5-way image classification set "dataset" from GitHub (martinsaxa/jute-disease-dataset); label vocabulary: dieback, fresh, holed, mosaic, stem soft rot.

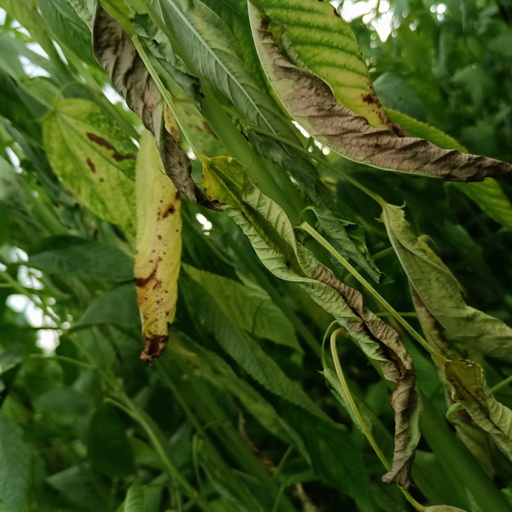
Label: dieback

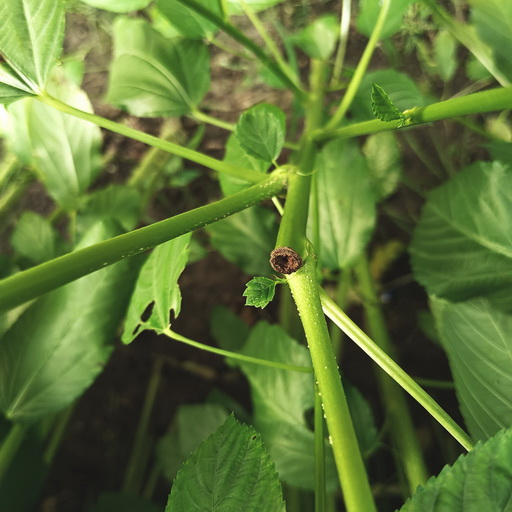
Label: stem soft rot

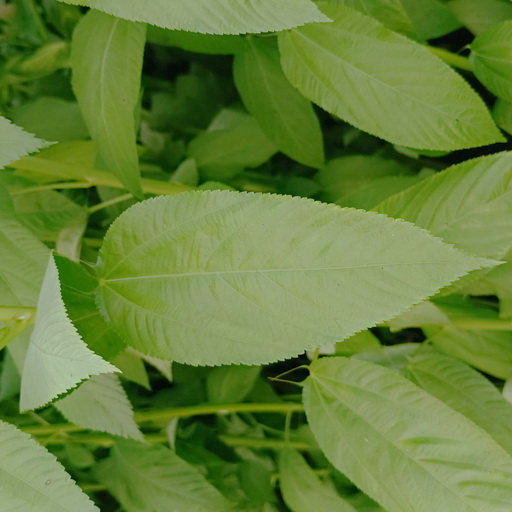
Label: fresh

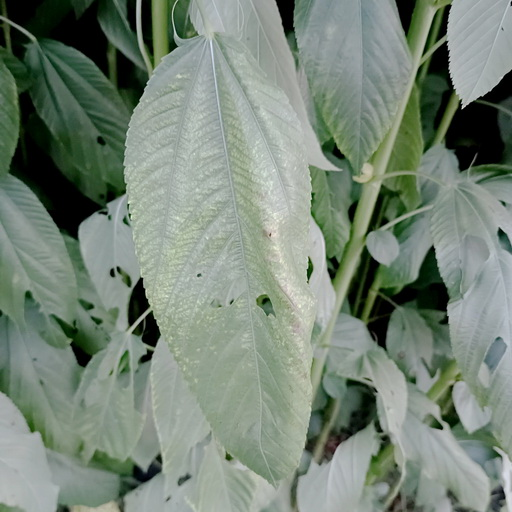
Label: holed

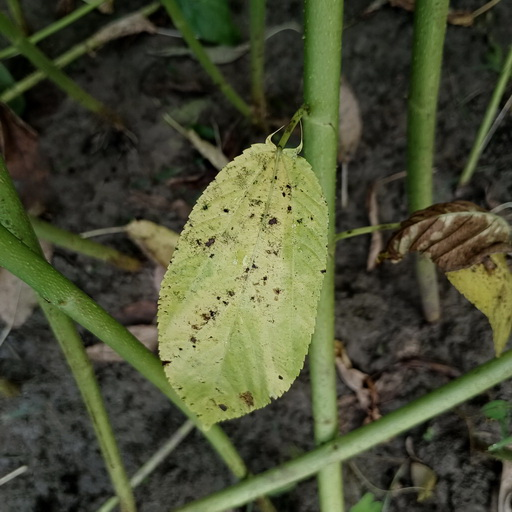
Label: mosaic

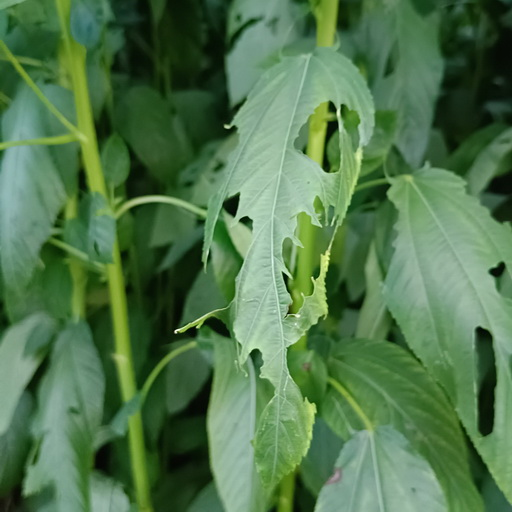
Label: holed
